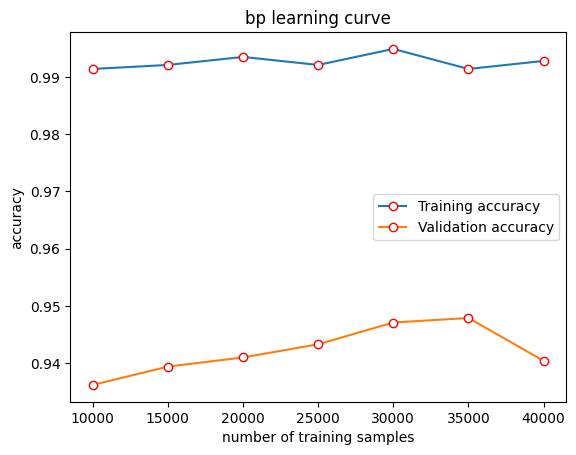

Recreate this plot in Python.
import matplotlib.pyplot as plt
from pylab import *  # 支持中文

mpl.rcParams['font.sans-serif'] = ['SimHei']

names = ['5', '10', '15', '20', '25']
#softmax
x = [10000,15000,20000,25000,30000,35000,40000]
y = [0.9914,0.9921,0.9935,0.9921,0.9949,0.9914,0.9928]
y1=[0.9362,0.9394,0.9410,0.9433,0.9471,0.9479,0.9404]
#neural_net
# x=[10000,15000,20000,25000,30000,35000,40000,45000]
# y=[1.0, 0.9990, 0.9980, 0.9980, 0.9975, 0.9985, 0.9975, 0.9990]
# y1=[0.9653, 0.9659, 0.9675, 0.9678, 0.9618, 0.9618, 0.9593, 0.9545]
plt.plot(x, y, marker='o', mec='r', mfc='w',label=u'Training accuracy')
plt.plot(x, y1, marker='o', mec='r', mfc='w',label=u'Validation accuracy')
plt.legend() # 让图例生效
plt.xlabel(u"number of training samples") #X轴标签
plt.ylabel("accuracy") #Y轴标签
plt.title("bp learning curve") #标题
# plt.title("Neural Network learning curve") #标题
plt.show()